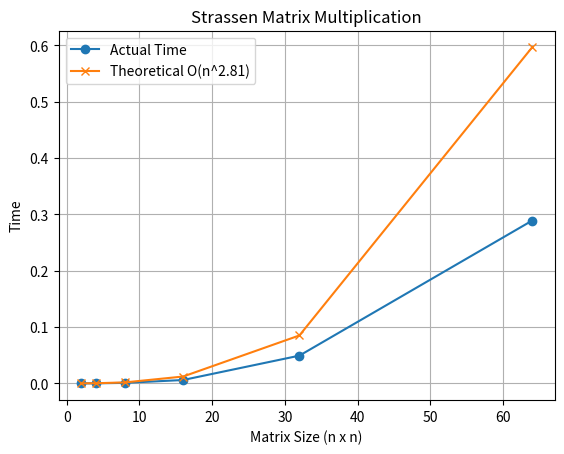

The script that saved this image:
import time
import random
import matplotlib.pyplot as plt
import math

def add(A, B):
    n = len(A)
    return [[A[i][j] + B[i][j] for j in range(n)] for i in range(n)]

def sub(A, B):
    n = len(A)
    return [[A[i][j] - B[i][j] for j in range(n)] for i in range(n)]

def strassen(A, B):
    n = len(A)

    if n == 1:
        return [[A[0][0] * B[0][0]]]

    mid = n // 2

    A11 = [row[:mid] for row in A[:mid]]
    A12 = [row[mid:] for row in A[:mid]]
    A21 = [row[:mid] for row in A[mid:]]
    A22 = [row[mid:] for row in A[mid:]]

    B11 = [row[:mid] for row in B[:mid]]
    B12 = [row[mid:] for row in B[:mid]]
    B21 = [row[:mid] for row in B[mid:]]
    B22 = [row[mid:] for row in B[mid:]]

    M1 = strassen(add(A11, A22), add(B11, B22))
    M2 = strassen(add(A21, A22), B11)
    M3 = strassen(A11, sub(B12, B22))
    M4 = strassen(A22, sub(B21, B11))
    M5 = strassen(add(A11, A12), B22)
    M6 = strassen(sub(A21, A11), add(B11, B12))
    M7 = strassen(sub(A12, A22), add(B21, B22))

    C11 = add(sub(add(M1, M4), M5), M7)
    C12 = add(M3, M5)
    C21 = add(M2, M4)
    C22 = add(sub(add(M1, M3), M2), M6)

    C = [[0]*n for _ in range(n)]

    for i in range(mid):
        for j in range(mid):
            C[i][j] = C11[i][j]
            C[i][j+mid] = C12[i][j]
            C[i+mid][j] = C21[i][j]
            C[i+mid][j+mid] = C22[i][j]

    return C


# Use powers of 2 (important)
n_values = [2, 4, 8, 16, 32, 64]
time_taken = []

REPEAT = 2

for n in n_values:
    total = 0
    for _ in range(REPEAT):
        A = [[random.randint(1, 10) for _ in range(n)] for _ in range(n)]
        B = [[random.randint(1, 10) for _ in range(n)] for _ in range(n)]

        start = time.perf_counter()
        strassen(A, B)
        end = time.perf_counter()

        total += (end - start)

    time_taken.append(total / REPEAT)


# Theoretical O(n^2.81)
theoretical_time = [n**2.81 for n in n_values]

scale = time_taken[0] / theoretical_time[0]
theoretical_time = [t * scale for t in theoretical_time]


plt.plot(n_values, time_taken, marker='o', label="Actual Time")
plt.plot(n_values, theoretical_time, marker='x', label="Theoretical O(n^2.81)")
plt.xlabel("Matrix Size (n x n)")
plt.ylabel("Time")
plt.title("Strassen Matrix Multiplication")
plt.legend()
plt.grid(True)
plt.show()
